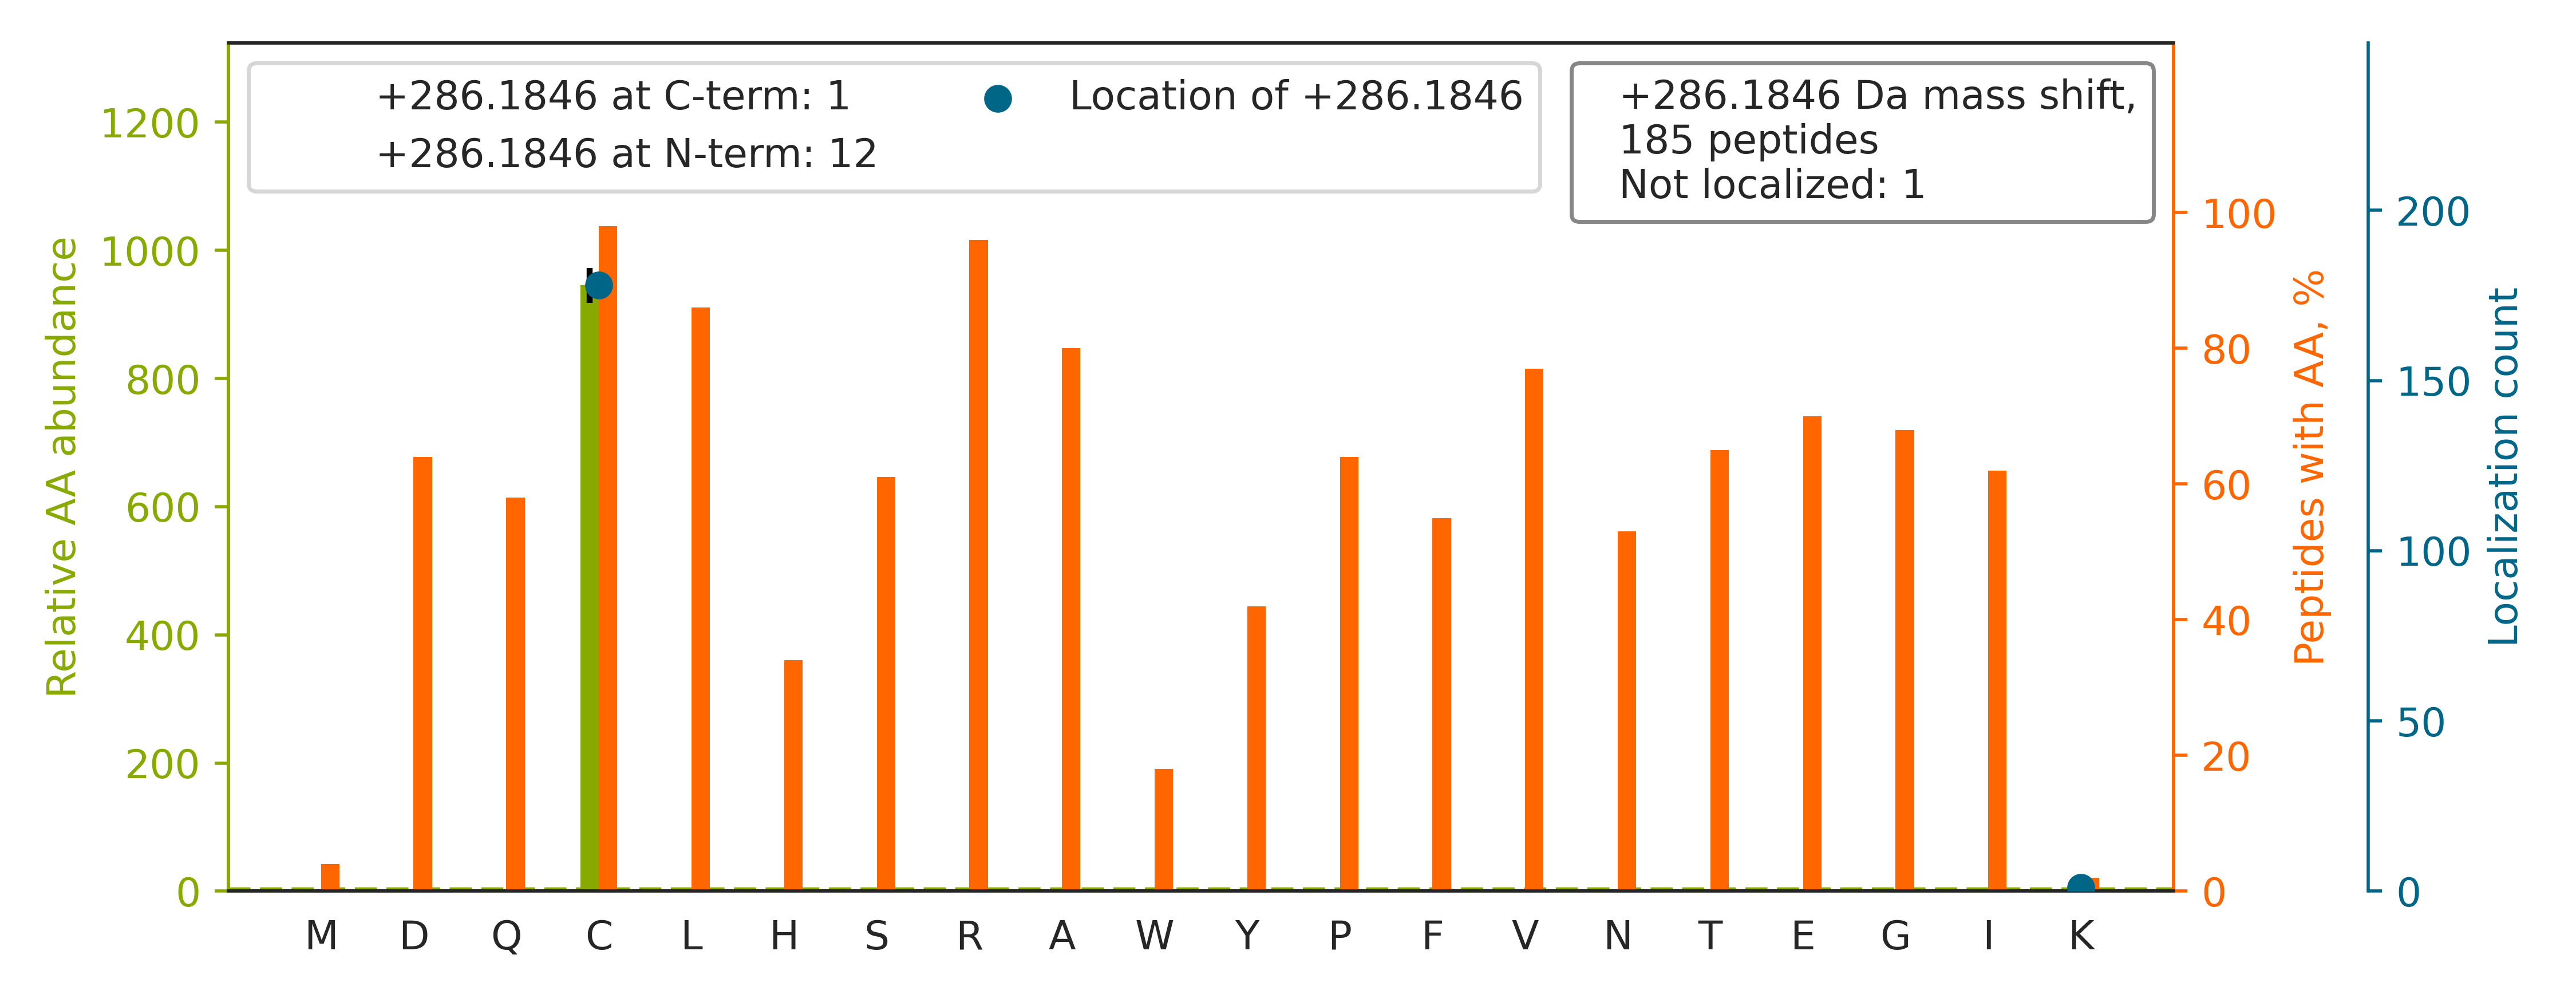

The table this chart was drawn from, first rows:
top isoform	localization score	spectrum
R.TREEEC[+286]HFYAGGQVYPGEASR.V	1.0	QEXI22261.15225.15225.3
K.AC[+286]LISLGYDIGNDPQGEAEFAR.I	1.0	QEXI22261.41931.41931.3
K.IFTLPGDC[+286]LIYPAHDYHGFTVSTVEEER.T	1.0	QEXI22261.42156.42156.4
K.QC[+286]IVAHPVNPPYYIPLVELVPHPETAPTTVDR…	1.0	QEXI22261.42773.42773.4
R.REGDVAAC[+286]YANPSLAQEELGWTAALGLDR.M	1.0	QEXI22261.43374.43374.3
R.AVC[+286]GFHLGYLDGEVELVSGVVAR.L	1.0	QEXI22261.44358.44358.3
R.LVAFC[+286]PFASSQVALENANAVSEGVVHEDLR.L	1.0	QEXI22261.46272.46272.3
K.FTLDC[+286]THPVEDGIMDAANFEQFLQER.I	1.0	QEXI22261.49746.49746.3
R.GLGQEC[+286]VLSSSPAVLALQTSLVFSR.D	1.0	QEXI22261.52290.52290.3
K.ALCGFTEAAAQAAYLVGVSDPNSQAGQQGLVEPTQFAR…		QEXI22261.52753.52753.4
R.SHPLDPIDTVDFERECGVGVIVTPEQIEEAVEAAINR.…		QEXI22261.54738.54738.4
R.GC[+286]QLLVYPGAFNLTTGPAHWELLQR.S	1.0	QEXI22261.46418.46418.3
R.NVLLSAGC[+286]DNVVLIWNVGTAEELYR.L	1.0	QEXI22261.53257.53257.3
K.ETGANLAIC[+286]QWGFDDEANHLLLQNNLPAVR.W	1.0	QEXI22261.45559.45559.3
K.AC[+286]LISLGYDVENDRQGEAEFNR.I	1.0	QEXI22261.32802.32802.4
R.RALC[+286]LLLGPDFFTDVITIETADHAR.L	1.0	QEXI22261.50237.50237.4
R.CIALAQLLVEQNFPAIAIHR.G		QEXI22261.48876.48876.4
K.NTVLC[+286]NVVEQFLQADLAREPPADVWTPPAR.A	1.0	QEXI22261.54443.54443.4
R.APWC[+286]ETIVGAFSLPDQYSPR.L	1.0	QEXI22261.48071.48071.3
K.DGNASGTTLLEALDCILPPTRPTDKPLR.L		QEXI22261.44741.44741.3
K.C[+286]TVFHGAQVEDAFR.Y	1.0	QEXI22261.22158.22158.3
R.GC[+286]ELVDLADEVASVYQSYQPR.T	1.0	QEXI22261.52606.52606.3
K.LQC[+286]ENVQEIPVFGIVPAIIQTPSR.G	1.0	QEXI22261.53601.53601.3
K.ANC[+286]SDNEFTQALTAAIPPESLTR.G	1.0	QEXI22261.42056.42056.3
R.C[+286]DAIVDLIHDIQIVSTTR.E	1.0	QEXI22261.51178.51178.3
R.NAFAC[+286]FDEEATGTIQEDYLR.E	1.0	QEXI22261.39935.39935.3
R.AEPYC[+286]SVLPGFTFIQHLPLSER.I	1.0	QEXI22261.46722.46722.3
K.AQVWLEQVC[+286]AHLGLGVQEPHPGER.A	1.0	QEXI22261.37612.37612.4
K.VPAFEGDDGFC[+286]VFESNAIAYYVSNEELR.G	1.0	QEXI22261.54969.54969.3
R.EC[+286]GVGVIVTPEQIEEAVEAAINR.H	1.0	QEXI22261.57022.57022.3
K.NVGC[+286]LQEALQLATSFAQLR.L	1.0	QEXI22261.54482.54482.3
R.SNTGGQAFPQC[+286]VFDHWQILPGDPFDNSSRPSQ…	1.0	QEXI22261.43428.43428.4
K.LHLDEDYPC[+286]SLVGNWNTWYGEQDQAVHLWR.F	1.0	QEXI22261.45397.45397.4
K.YIYDQC[+286]PAVAGYGPIEQLPDYNR.I	1.0	QEXI22261.40669.40669.3
R.RC[+286]LYASVLTAQPR.L	1.0	QEXI22261.20315.20315.3
K.IC[+286]GDIHGQYYDLLR.L	1.0	QEXI22261.29898.29898.3
K.IC[+286]GLSPTTTLAIYFEVVNQHNAPIPQGGR.G	1.0	QEXI22261.49015.49015.4
R.NC[+286]GSFTREEADEYIDIGALNGIFVLGR.S	1.0	QEXI22261.47668.47668.3
K.QIEGHTIC[+286]ALGDGAAWPVQGLIR.H	1.0	QEXI22261.38904.38904.3
R.VVQC[+286]ISELGIFGVYVR.Q	1.0	QEXI22261.49533.49533.3
K.AEPPQC[+286]TSLAWSADGQTLFAGYTDNLVR.V	1.0	QEXI22261.46349.46349.3
R.ANPDPNTC[+286]LGVFGLSLYTTER.D	1.0	QEXI22261.44381.44381.3
R.C[+286]MALAQLLVEQNFPAIAIHR.G	1.0	QEXI22261.48127.48127.4
K.VC[+286]NFLASQVPFPSR.L	1.0	QEXI22261.38780.38780.2
K.HSGFC[+286]LETQNWPDAVNQPR.F	1.0	QEXI22261.26742.26742.3
K.FLC[+286]ADYAEQDELDYHR.G	1.0	QEXI22261.29526.29526.3
K.EC[+286]INFASFNFLGLLDNPR.V	1.0	QEXI22261.55186.55186.3
R.YLTLTHSC[+286]NTPWADNWLVDTGDSEPQSQGLSP…	1.0	QEXI22261.45907.45907.4
R.SVVC[+286]QESDLPDELLYGR.A	1.0	QEXI22261.37816.37816.2
K.SDPLC[+286]VLFLNTSGQQWYEVER.T	1.0	QEXI22261.50707.50707.3
R.C[+286]HLDTTGTYTQYR.T	1.0	QEXI22261.12753.12753.3
R.RVFIMDSC[+286]DELIPEYLNFIR.G	1.0	QEXI22261.48988.48988.3
R.NLALC[+286]PANHAPLQEAAVIPR.L	1.0	QEXI22261.29990.29990.3
K.SDPLC[+286]VLLQDVGGGSWAELGR.T	1.0	QEXI22261.55712.55712.3
K.AINC[+286]PEDIVFPALDILR.L	1.0	QEXI22261.52833.52833.3
R.YHQC[+286]ATIQLDFQLPIR.F	1.0	QEXI22261.36137.36137.3
K.FIC[+286]EQDHQNFLR.L	1.0	QEXI22261.22951.22951.3
K.EAVQC[+286]VQELASPSLLFIFVR.H	1.0	QEXI22261.56542.56542.3
R.C[+286]QHAAEIITDLLR.S	1.0	QEXI22261.32637.32637.3
R.TPEQC[+286]PSVVSLLSESYNPHVR.Y	1.0	QEXI22261.33363.33363.3
... 125 more rows
